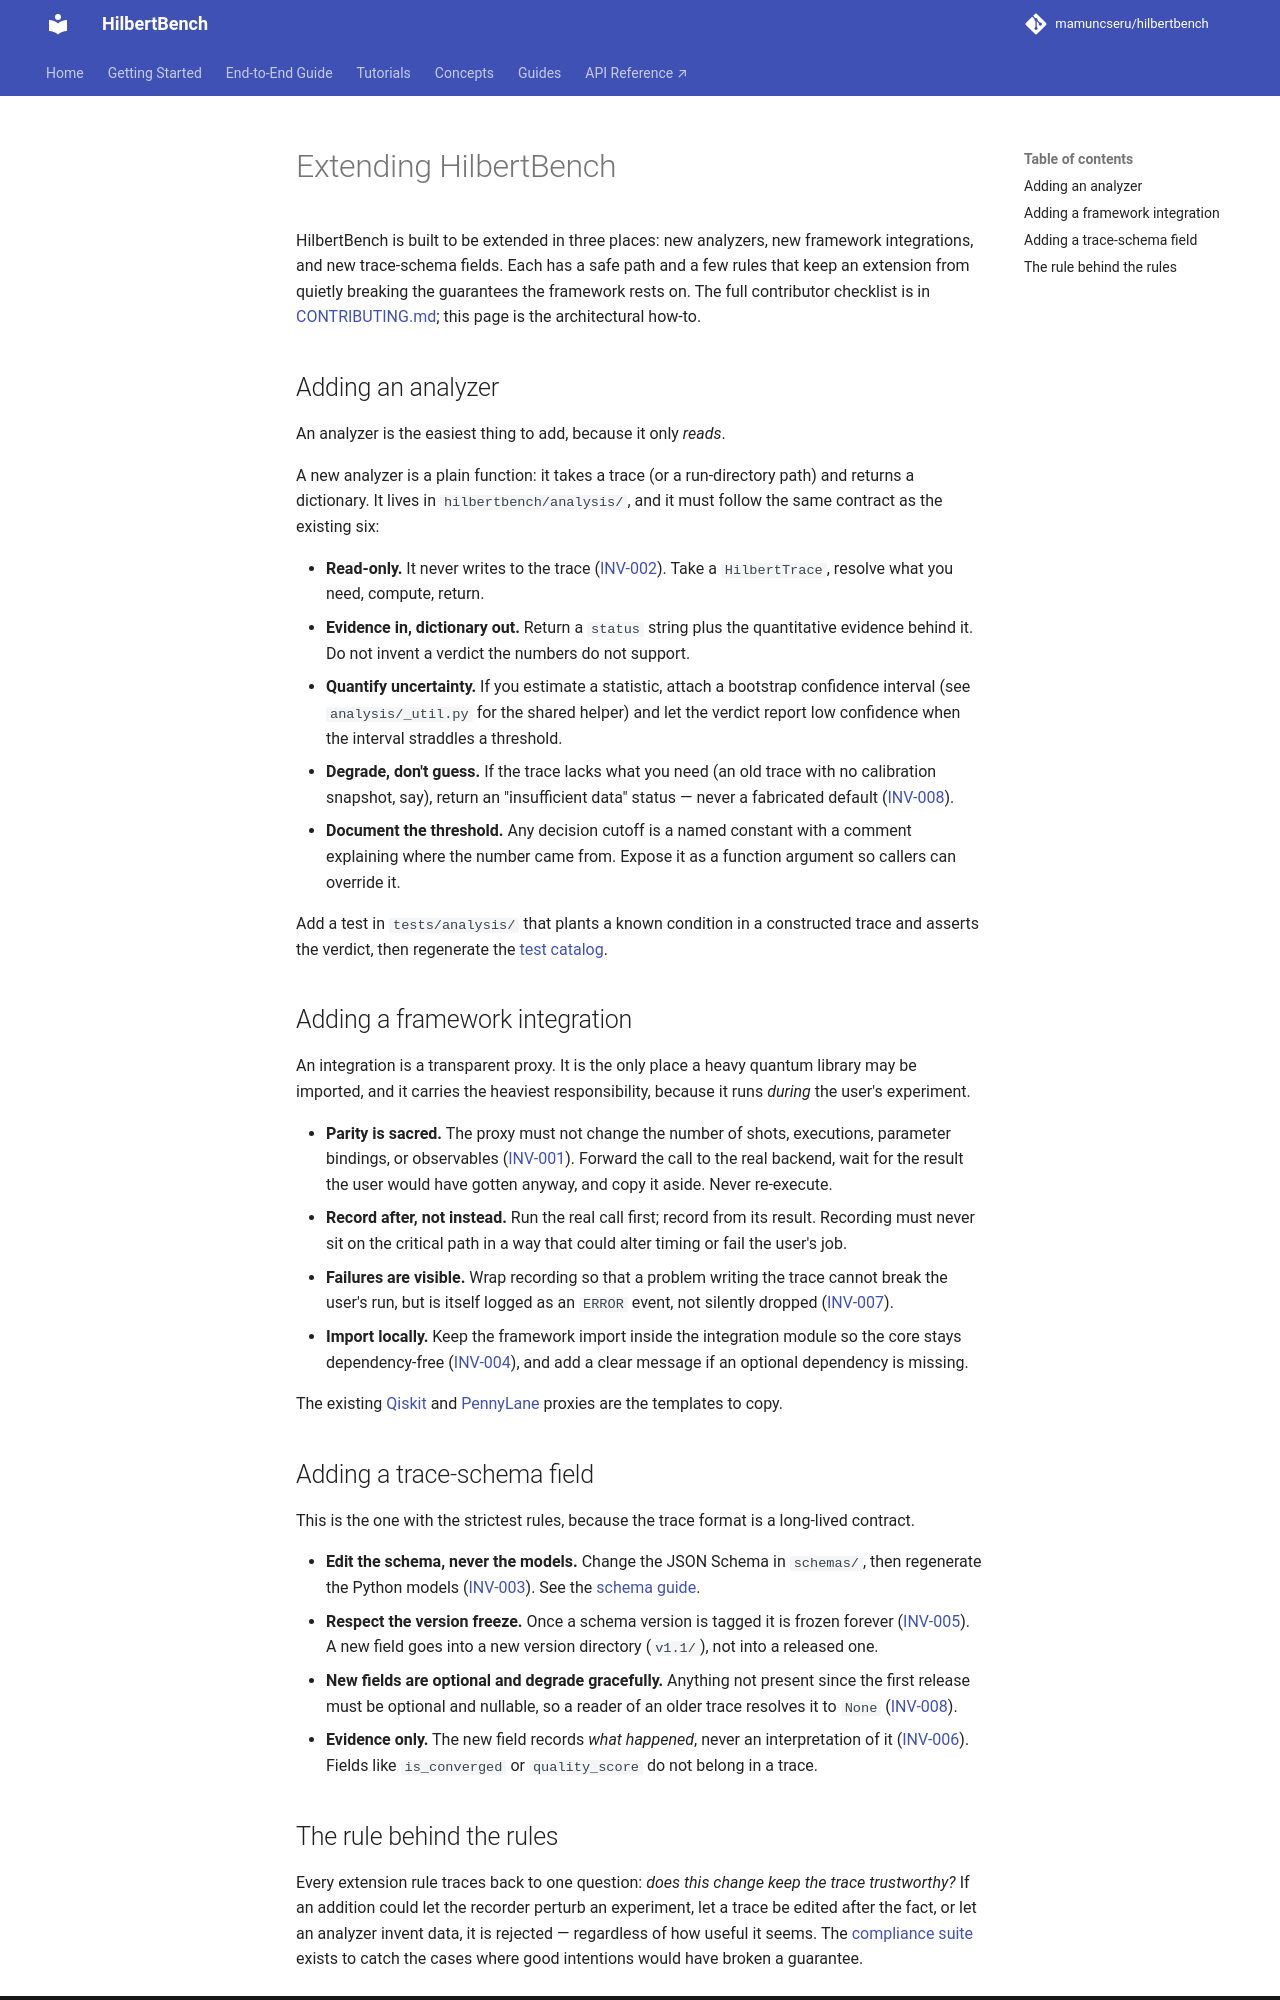

repository: mamuncseru/hilbertbench · page: architecture/003_extension_rules/index.html · generator: mkdocs

# Extending HilbertBench

HilbertBench is built to be extended in three places: new analyzers,
new framework integrations, and new trace-schema fields. Each has a
safe path and a few rules that keep an extension from quietly breaking
the guarantees the framework rests on. The full contributor checklist
is in [CONTRIBUTING.md](https://github.com/mamuncseru/hilbertbench/blob/main/CONTRIBUTING.md);
this page is the architectural how-to.

## Adding an analyzer

An analyzer is the easiest thing to add, because it only *reads*.

A new analyzer is a plain function: it takes a trace (or a run-directory
path) and returns a dictionary. It lives in `hilbertbench/analysis/`,
and it must follow the same contract as the existing six:

- **Read-only.** It never writes to the trace ([INV-002](../reference/invariants.md)).
  Take a `HilbertTrace`, resolve what you need, compute, return.
- **Evidence in, dictionary out.** Return a `status` string plus the
  quantitative evidence behind it. Do not invent a verdict the numbers
  do not support.
- **Quantify uncertainty.** If you estimate a statistic, attach a
  bootstrap confidence interval (see `analysis/_util.py` for the
  shared helper) and let the verdict report low confidence when the
  interval straddles a threshold.
- **Degrade, don't guess.** If the trace lacks what you need (an old
  trace with no calibration snapshot, say), return an "insufficient
  data" status — never a fabricated default ([INV-008](../reference/invariants.md)).
- **Document the threshold.** Any decision cutoff is a named constant
  with a comment explaining where the number came from. Expose it as a
  function argument so callers can override it.

Add a test in `tests/analysis/` that plants a known condition in a
constructed trace and asserts the verdict, then regenerate the
[test catalog](../reference/test-catalog.md).

## Adding a framework integration

An integration is a transparent proxy. It is the only place a heavy
quantum library may be imported, and it carries the heaviest
responsibility, because it runs *during* the user's experiment.

- **Parity is sacred.** The proxy must not change the number of shots,
  executions, parameter bindings, or observables ([INV-001](../reference/invariants.md)).
  Forward the call to the real backend, wait for the result the user
  would have gotten anyway, and copy it aside. Never re-execute.
- **Record after, not instead.** Run the real call first; record from
  its result. Recording must never sit on the critical path in a way
  that could alter timing or fail the user's job.
- **Failures are visible.** Wrap recording so that a problem writing
  the trace cannot break the user's run, but is itself logged as an
  `ERROR` event, not silently dropped ([INV-007](../reference/invariants.md)).
- **Import locally.** Keep the framework import inside the integration
  module so the core stays dependency-free ([INV-004](../reference/invariants.md)),
  and add a clear message if an optional dependency is missing.

The existing [Qiskit](https://github.com/mamuncseru/hilbertbench/blob/main/hilbertbench/integrations/qiskit.py)
and [PennyLane](https://github.com/mamuncseru/hilbertbench/blob/main/hilbertbench/integrations/pennylane.py)
proxies are the templates to copy.

## Adding a trace-schema field

This is the one with the strictest rules, because the trace format is
a long-lived contract.

- **Edit the schema, never the models.** Change the JSON Schema in
  `schemas/`, then regenerate the Python models
  ([INV-003](../reference/invariants.md)). See the
  [schema guide](https://github.com/mamuncseru/hilbertbench/blob/main/schemas/README.md).
- **Respect the version freeze.** Once a schema version is tagged it is
  frozen forever ([INV-005](../reference/invariants.md)). A new field goes into
  a new version directory (`v1.1/`), not into a released one.
- **New fields are optional and degrade gracefully.** Anything not
  present since the first release must be optional and nullable, so a
  reader of an older trace resolves it to `None`
  ([INV-008](../reference/invariants.md)).
- **Evidence only.** The new field records *what happened*, never an
  interpretation of it ([INV-006](../reference/invariants.md)). Fields like
  `is_converged` or `quality_score` do not belong in a trace.
